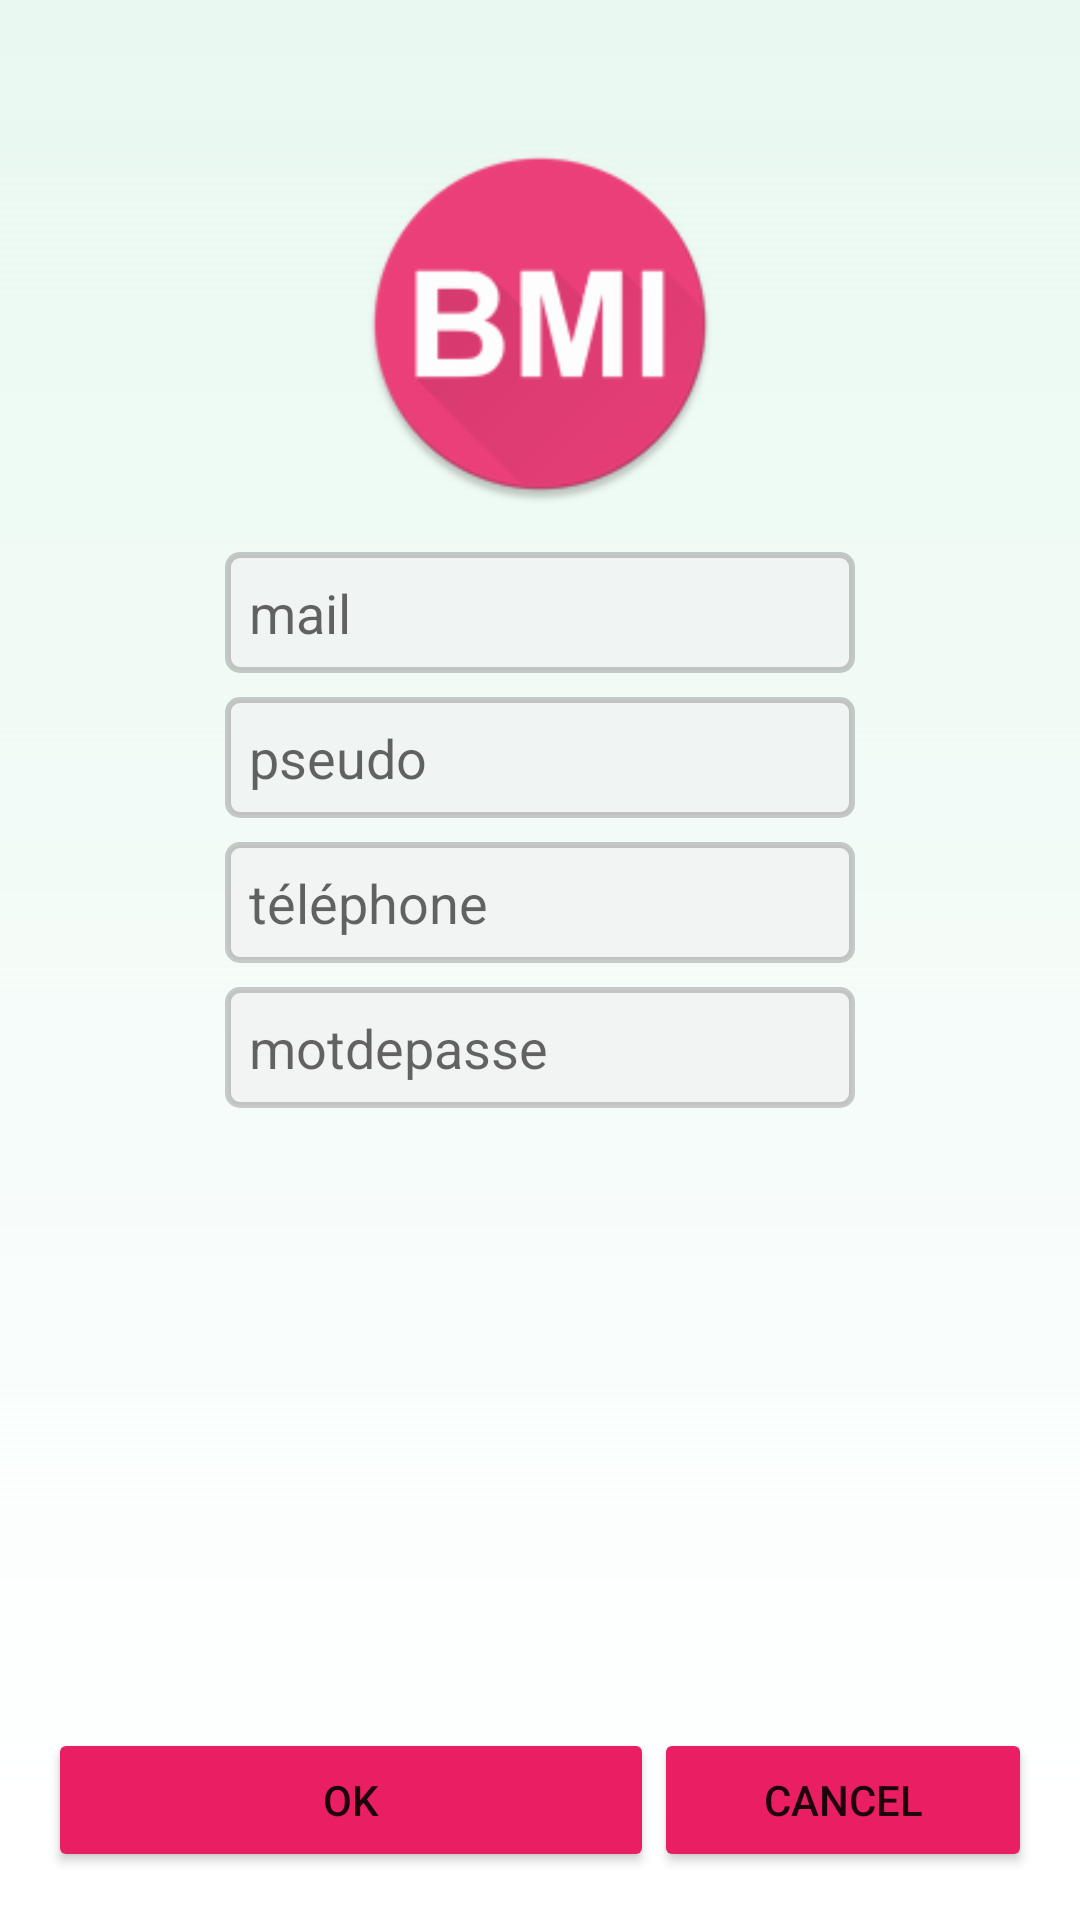

Write the Android layout XML for this screen, with the resource values it uses.
<!-- AndroidManifest.xml: application theme AppTheme -->
<!-- res/layout/activity_sign_up.xml -->
<RelativeLayout xmlns:android="http://schemas.android.com/apk/res/android"
    xmlns:tools="http://schemas.android.com/tools"
    android:layout_width="match_parent"
    android:layout_height="match_parent"
    android:background="@drawable/trial_clone"
    tools:context="com.align.calculdelimc.SignUpActivity"
    android:padding="16dp">

    <ImageView
        android:id="@+id/imageView4"
        android:layout_width="120dp"
        android:layout_height="120dp"
        android:layout_centerHorizontal="true"
        android:layout_marginTop="32dp"
        android:src="@mipmap/ic_launcher" />

    <LinearLayout
        android:layout_width="match_parent"
        android:layout_height="wrap_content"
        android:layout_alignParentBottom="true"
        android:layout_centerHorizontal="true"
        android:gravity="center_horizontal"
        android:orientation="horizontal">

        <Button
            android:id="@+id/button3"
            android:layout_width="wrap_content"
            android:layout_height="wrap_content"
            android:layout_weight=".75"
            android:background="@drawable/btn_layout"
            android:text="ok" />

        <Button
            android:id="@+id/button4"
            android:layout_width="wrap_content"
            android:layout_height="wrap_content"
            android:layout_weight=".25"
            android:background="@drawable/btn_layout"
            android:text="@string/cancel" />
    </LinearLayout>

    <LinearLayout
        android:id="@+id/lay_edittxt_container"
        android:layout_width="match_parent"
        android:layout_height="wrap_content"
        android:layout_below="@+id/imageView4"
        android:layout_centerHorizontal="true"
        android:layout_marginTop="16dp"
        android:gravity="center_horizontal"
        android:orientation="vertical">

        <EditText
            android:id="@+id/editText4"
            android:layout_width="wrap_content"
            android:layout_height="wrap_content"
            android:background="@drawable/bg_edittext"
            android:ems="10"
            android:inputType="textEmailAddress"
            android:hint="mail" />

        <EditText
            android:id="@+id/editText"
            android:layout_width="wrap_content"
            android:layout_height="wrap_content"
            android:layout_marginTop="8dp"
            android:background="@drawable/bg_edittext"
            android:ems="10"
            android:inputType="textPersonName"
            android:hint="pseudo" />

        <EditText
            android:id="@+id/editText2"
            android:layout_width="wrap_content"
            android:layout_height="wrap_content"
            android:layout_marginTop="8dp"
            android:background="@drawable/bg_edittext"
            android:ems="10"
            android:inputType="phone"
            android:hint="téléphone" />

        <EditText
            android:id="@+id/editText3"
            android:layout_width="wrap_content"
            android:layout_height="wrap_content"
            android:layout_marginTop="8dp"
            android:background="@drawable/bg_edittext"
            android:ems="10"
            android:inputType="textPassword"
            android:hint="motdepasse" />

    </LinearLayout>

</RelativeLayout>
<!-- resources referenced by this layout -->
<resources>
  <!-- drawable bg_edittext (drawable) -->
  <?xml version="1.0" encoding="utf-8"?>
  <selector xmlns:android="http://schemas.android.com/apk/res/android">
  
      <item android:drawable="@drawable/bg_edittext_focused" android:state_focused="true" />
      <item android:drawable="@drawable/bg_edittext_normal" />
  </selector>
  <!-- drawable btn_layout (drawable) -->
  <?xml version="1.0" encoding="utf-8"?>
  <selector xmlns:android="http://schemas.android.com/apk/res/android">
      <item android:state_focused="true" android:drawable="@drawable/btn_enabled"/>
      <item android:state_pressed="true" android:drawable="@drawable/btn_pressed"/>
      <item android:state_enabled="true" android:drawable="@drawable/btn_enabled"/>
      <item android:drawable="@android:color/transparent"/>
  </selector>
  <!-- drawable trial_clone (drawable) -->
  <?xml version="1.0" encoding="utf-8"?>
  <shape xmlns:android="http://schemas.android.com/apk/res/android"
      android:shape="rectangle">
  
      <gradient
          android:angle="90"
          android:endColor="#1100e676"
          android:centerX="1"
          android:centerY="1"
          android:type="linear"
          android:startColor="#fff"/>
  
  </shape>
  <string name="cancel">Cancel</string>
  <style name="AppTheme" parent="Theme.AppCompat.Light.NoActionBar">
          
          <item name="colorPrimary">@color/colorPrimary</item>
          <item name="colorPrimaryDark">@color/colorPrimaryDark</item>
          <item name="colorAccent">@color/colorAccent</item>
          <item name="windowActionModeOverlay">true</item>
      </style>
  <!-- drawable bg_edittext_focused (drawable) -->
  <?xml version="1.0" encoding="utf-8"?>
  <shape xmlns:android="http://schemas.android.com/apk/res/android">
  
      <solid android:color="#9fff" />
  
      <stroke
          android:width="2dp"
          android:color="@color/colorPrimaryDarkTranslucent" />
  
      <corners android:radius="4dp" />
  
      <padding
          android:bottom="8dp"
          android:left="8dp"
          android:right="8dp"
          android:top="8dp" />
  </shape>
  <!-- drawable bg_edittext_normal (drawable) -->
  <?xml version="1.0" encoding="utf-8"?>
  <shape xmlns:android="http://schemas.android.com/apk/res/android">
  
      <solid android:color="#99f0f0f0" />
  
      <stroke
          android:width="2dp"
          android:color="#3000" />
  
      <corners android:radius="4dp" />
  
      <padding
          android:bottom="8dp"
          android:left="8dp"
          android:right="20dp"
          android:top="8dp" />
  </shape>
  <!-- drawable btn_enabled (drawable) -->
  <?xml version="1.0" encoding="utf-8"?>
  <inset xmlns:android="http://schemas.android.com/apk/res/android"
      android:insetLeft="@dimen/abc_button_inset_horizontal_material"
      android:insetTop="@dimen/abc_button_inset_vertical_material"
      android:insetRight="@dimen/abc_button_inset_horizontal_material"
      android:insetBottom="@dimen/abc_button_inset_vertical_material">
      <shape android:shape="rectangle">
          <corners android:radius="@dimen/abc_control_corner_material" />
          <solid android:color="@color/colorPrimary" />
          <padding android:left="@dimen/abc_button_padding_horizontal_material"
              android:top="@dimen/abc_button_padding_vertical_material"
              android:right="@dimen/abc_button_padding_horizontal_material"
              android:bottom="@dimen/abc_button_padding_vertical_material" />
      </shape>
  </inset>
  <color name="colorPrimary">#e91e63</color>
  <color name="colorPrimaryDark">#c2185b</color>
  <color name="colorAccent">#2979ff</color>
  <color name="colorPrimaryDarkTranslucent">#991976d2</color>
</resources>
